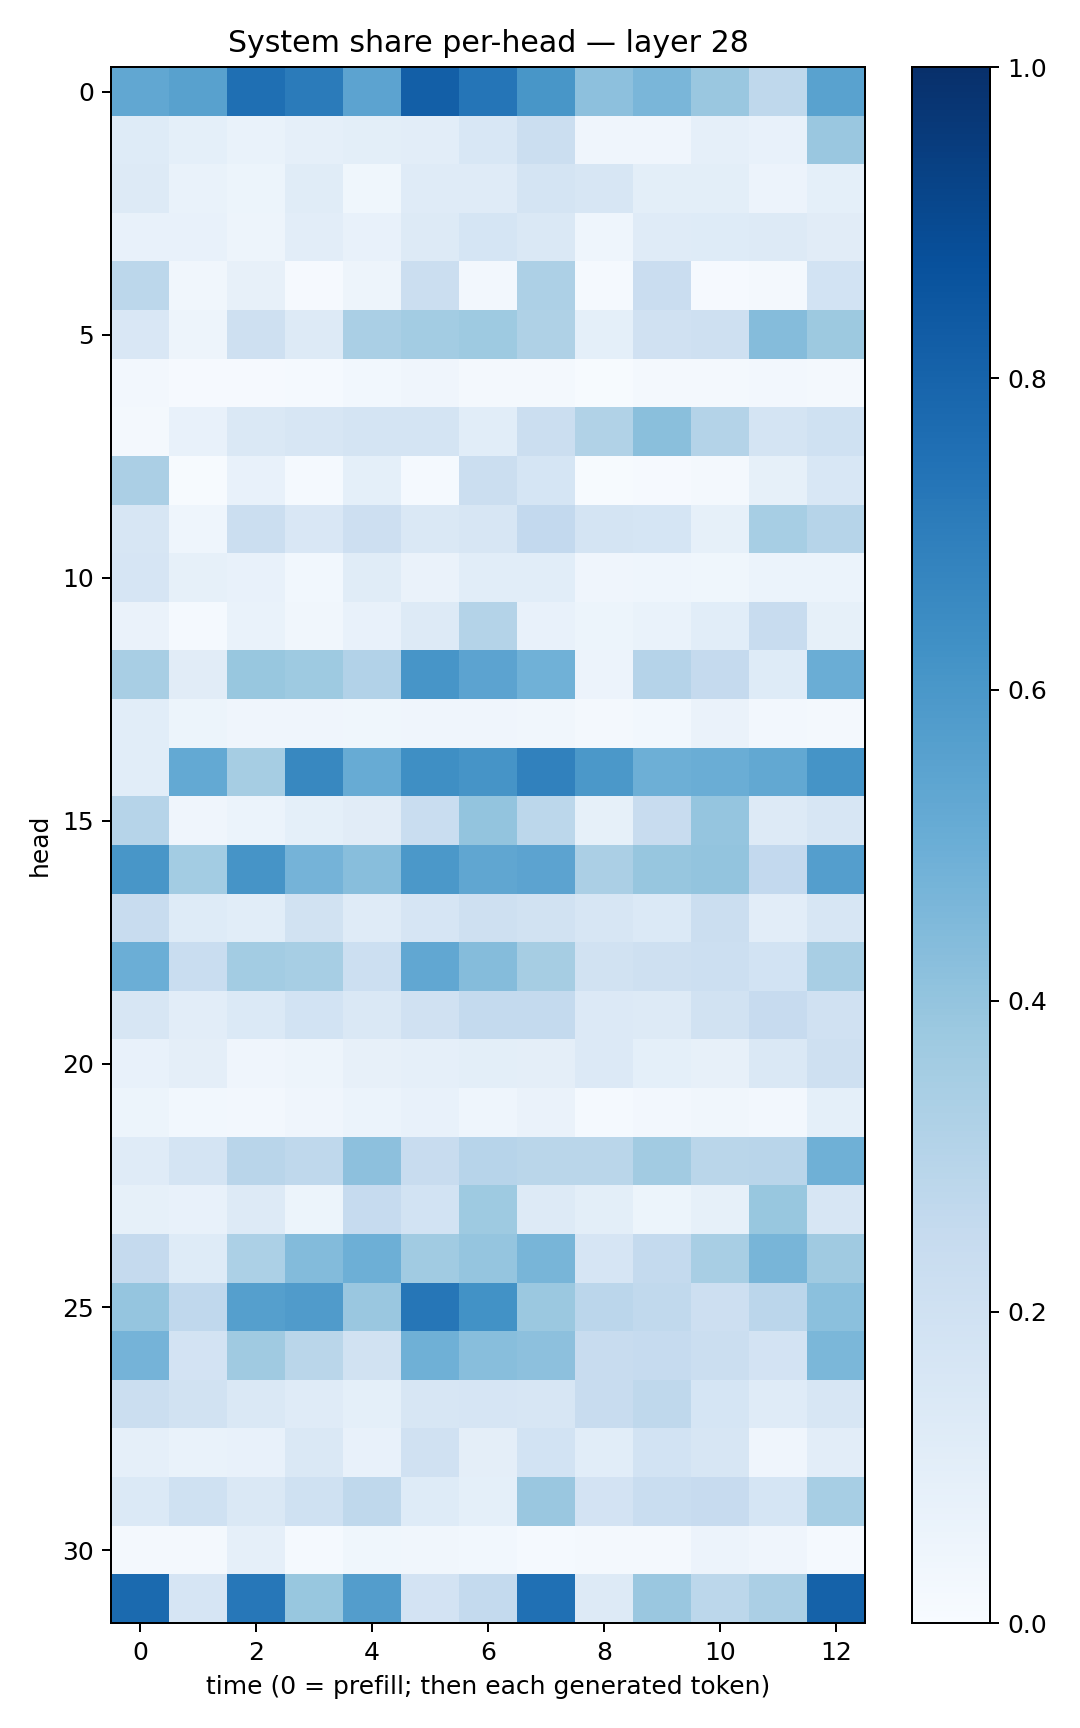

Data behind this chart, as committed beside it:
0.52934396, 0.5549909, 0.7576749, 0.7099767, 0.5435465, 0.8202593, 0.73065877, 0.6050233, 0.417689, 0.4643424, 0.3839732, 0.27066213, 0.55306584
0.1239, 0.09234, 0.0679, 0.08623, 0.09994, 0.1046, 0.1558, 0.2221, 0.04277, 0.04029, 0.08832, 0.07715, 0.3841
0.131, 0.06822, 0.05205, 0.1152, 0.03792, 0.1191, 0.1201, 0.178, 0.1637, 0.1002, 0.09907, 0.05611, 0.09036
0.07046, 0.07197, 0.05018, 0.1038, 0.07724, 0.125, 0.1706, 0.1406, 0.04523, 0.1207, 0.1243, 0.1254, 0.1115
0.2807, 0.03356, 0.08092, 0.008775, 0.04938, 0.2243, 0.02506, 0.326, 0.01483, 0.2275, 0.01104, 0.01587, 0.1852
0.1518, 0.04975, 0.2062, 0.1301, 0.3388, 0.3581, 0.3744, 0.3211, 0.09118, 0.1965, 0.2102, 0.4362, 0.377
0.02734, 0.00928, 0.01126, 0.01499, 0.02779, 0.04114, 0.02083, 0.01889, 0.005768, 0.02206, 0.01949, 0.0272, 0.01777
0.02301, 0.0772, 0.1416, 0.1614, 0.1792, 0.1767, 0.106, 0.2262, 0.3139, 0.4238, 0.3077, 0.1769, 0.2025
0.3326, 0.006956, 0.07791, 0.01195, 0.09322, 0.01377, 0.2234, 0.1696, 0.006129, 0.007837, 0.01817, 0.08321, 0.1526
0.1575, 0.04503, 0.2221, 0.1498, 0.2121, 0.1419, 0.1602, 0.2583, 0.1737, 0.17, 0.08236, 0.3466, 0.2989
0.167, 0.08511, 0.07392, 0.02826, 0.1158, 0.06295, 0.1088, 0.1087, 0.04272, 0.04548, 0.03714, 0.06111, 0.06136
0.06516, 0.01365, 0.07022, 0.03371, 0.07252, 0.1293, 0.3065, 0.076, 0.05391, 0.06895, 0.1055, 0.2373, 0.0822
0.3402, 0.1124, 0.3871, 0.3742, 0.3104, 0.6085, 0.5464, 0.4868, 0.05661, 0.3038, 0.2517, 0.1232, 0.5026
0.1063, 0.05095, 0.03916, 0.04119, 0.03563, 0.04022, 0.04225, 0.03451, 0.01743, 0.02949, 0.06623, 0.02397, 0.0169
0.1083, 0.5204, 0.3505, 0.664, 0.5084, 0.6364, 0.6098, 0.6868, 0.5972, 0.4945, 0.5015, 0.5244, 0.6152
0.2982, 0.0404, 0.0605, 0.09048, 0.1111, 0.2312, 0.4005, 0.281, 0.08395, 0.2399, 0.3982, 0.1295, 0.1603
0.6039, 0.3568, 0.611, 0.4742, 0.4295, 0.5941, 0.532, 0.5461, 0.3337, 0.3915, 0.4011, 0.2595, 0.5695
0.2383, 0.1249, 0.107, 0.1881, 0.1174, 0.1643, 0.2061, 0.1896, 0.1583, 0.1394, 0.2206, 0.1041, 0.1608
0.4983, 0.2334, 0.3555, 0.3455, 0.2175, 0.5308, 0.436, 0.3493, 0.1948, 0.208, 0.2168, 0.187, 0.3435
0.1567, 0.1047, 0.1392, 0.184, 0.1407, 0.1962, 0.256, 0.2545, 0.1356, 0.127, 0.1917, 0.2458, 0.1955
0.07661, 0.09633, 0.04218, 0.04751, 0.08057, 0.08867, 0.09815, 0.09648, 0.134, 0.08985, 0.0796, 0.1443, 0.2058
0.05386, 0.03066, 0.02715, 0.04271, 0.06005, 0.07503, 0.04558, 0.06443, 0.01498, 0.02531, 0.03441, 0.02602, 0.09175
0.1199, 0.1772, 0.2894, 0.2725, 0.4141, 0.2378, 0.2954, 0.2856, 0.2871, 0.3603, 0.287, 0.2893, 0.4898
0.08397, 0.07387, 0.1304, 0.05305, 0.2479, 0.1837, 0.3721, 0.1283, 0.09791, 0.0529, 0.08517, 0.3892, 0.1596
0.2528, 0.1248, 0.329, 0.4406, 0.4934, 0.3649, 0.3972, 0.4682, 0.1675, 0.2567, 0.3433, 0.4669, 0.3694
0.3968, 0.2673, 0.563, 0.5809, 0.383, 0.727, 0.6221, 0.3808, 0.2817, 0.2645, 0.2135, 0.2834, 0.4192
0.4732, 0.1811, 0.3673, 0.2879, 0.1893, 0.4888, 0.4281, 0.4153, 0.2421, 0.2488, 0.2253, 0.1813, 0.458
0.2259, 0.1883, 0.1467, 0.12, 0.09112, 0.157, 0.1642, 0.1631, 0.2383, 0.2705, 0.168, 0.118, 0.1628
0.08758, 0.06921, 0.07268, 0.144, 0.07609, 0.1962, 0.09601, 0.1839, 0.1068, 0.1859, 0.1579, 0.04235, 0.1031
0.1401, 0.202, 0.1408, 0.2004, 0.2704, 0.1238, 0.08993, 0.3839, 0.1801, 0.2308, 0.2439, 0.1714, 0.3474
0.01766, 0.01663, 0.08807, 0.01432, 0.03838, 0.03193, 0.02789, 0.01368, 0.01829, 0.0221, 0.05787, 0.03923, 0.01311
0.7744, 0.1652, 0.7227, 0.3877, 0.5729, 0.1826, 0.2548, 0.751, 0.1289, 0.3859, 0.279, 0.3339, 0.8067
